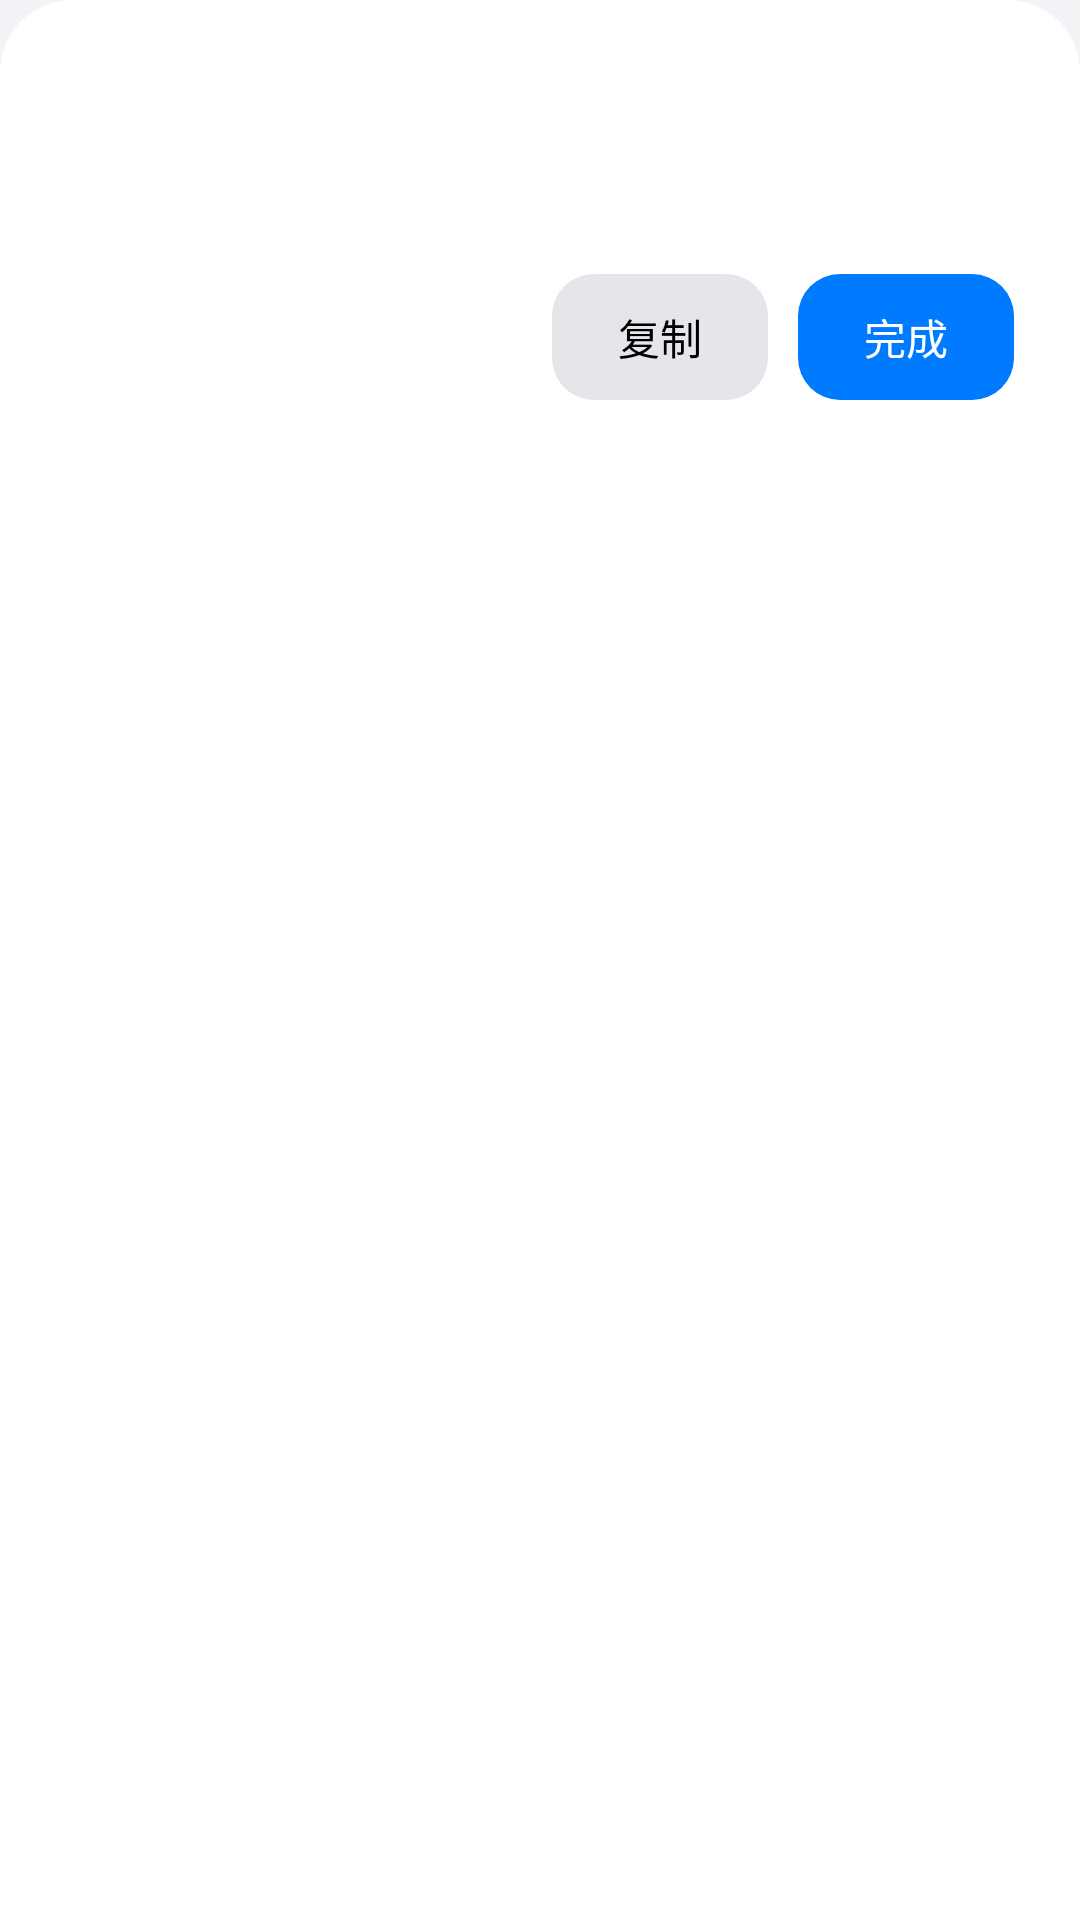

The Android layout XML behind this screen, and the referenced resources:
<!-- AndroidManifest.xml: application theme AppTheme -->
<!-- res/layout/dialog_answer.xml -->
<?xml version="1.0" encoding="utf-8"?>
<LinearLayout xmlns:android="http://schemas.android.com/apk/res/android"
    android:layout_width="match_parent"
    android:layout_height="wrap_content"
    android:background="@drawable/bg_sheet"
    android:orientation="vertical"
    android:paddingStart="22dp"
    android:paddingEnd="22dp"
    android:paddingTop="10dp"
    android:paddingBottom="14dp">

    
    <View
        android:layout_width="38dp"
        android:layout_height="4dp"
        android:layout_gravity="center_horizontal"
        android:layout_marginBottom="14dp"
        android:background="@drawable/bg_handle" />

    
    <TextView
        android:id="@+id/tvQuestion"
        android:layout_width="match_parent"
        android:layout_height="wrap_content"
        android:letterSpacing="0.02"
        android:textColor="@color/ios_label_secondary"
        android:textSize="13sp" />

    
    <TextView
        android:id="@+id/tvAnswer"
        android:layout_width="match_parent"
        android:layout_height="wrap_content"
        android:layout_marginTop="8dp"
        android:lineSpacingMultiplier="1.5"
        android:maxHeight="420dp"
        android:scrollbars="vertical"
        android:textColor="@color/ios_label"
        android:textIsSelectable="true"
        android:textSize="16sp" />

    
    <LinearLayout
        android:layout_width="match_parent"
        android:layout_height="wrap_content"
        android:layout_marginTop="16dp"
        android:gravity="end"
        android:orientation="horizontal">

        <TextView
            android:id="@+id/btnCopy"
            android:layout_width="wrap_content"
            android:layout_height="42dp"
            android:background="@drawable/bg_gray_button"
            android:clickable="true"
            android:focusable="true"
            android:gravity="center"
            android:paddingStart="22dp"
            android:paddingEnd="22dp"
            android:text="复制"
            android:textColor="@color/ios_label"
            android:textSize="14sp" />

        <TextView
            android:id="@+id/btnClose"
            android:layout_width="wrap_content"
            android:layout_height="42dp"
            android:layout_marginStart="10dp"
            android:background="@drawable/bg_blue_button"
            android:clickable="true"
            android:focusable="true"
            android:gravity="center"
            android:paddingStart="22dp"
            android:paddingEnd="22dp"
            android:text="完成"
            android:textColor="#FFFFFF"
            android:textSize="14sp" />
    </LinearLayout>

</LinearLayout>
<!-- resources referenced by this layout -->
<resources>
  <color name="ios_label">#000000</color>
  <color name="ios_label_secondary">#8E8E93</color>
  <!-- drawable bg_blue_button (drawable) -->
  <?xml version="1.0" encoding="utf-8"?>
  <shape xmlns:android="http://schemas.android.com/apk/res/android"
      android:shape="rectangle">
      <solid android:color="@color/ios_blue" />
      <corners android:radius="14dp" />
  </shape>
  <!-- drawable bg_gray_button (drawable) -->
  <?xml version="1.0" encoding="utf-8"?>
  <shape xmlns:android="http://schemas.android.com/apk/res/android"
      android:shape="rectangle">
      <solid android:color="@color/ios_fill" />
      <corners android:radius="14dp" />
  </shape>
  <!-- drawable bg_sheet (drawable) -->
  <?xml version="1.0" encoding="utf-8"?>
  <shape xmlns:android="http://schemas.android.com/apk/res/android"
      android:shape="rectangle">
      <solid android:color="#FFFFFF" />
      <corners android:topLeftRadius="24dp" android:topRightRadius="24dp" />
  </shape>
  <style name="AppTheme" parent="Theme.AppCompat.Light.NoActionBar">
          <item name="android:windowBackground">@color/ios_background</item>
          <item name="colorAccent">@color/ios_blue</item>
          <item name="android:textColorPrimary">@color/ios_label</item>
      </style>
  <color name="ios_blue">#007AFF</color>
  <color name="ios_fill">#E5E5EA</color>
  <color name="ios_background">#F2F2F7</color>
</resources>
